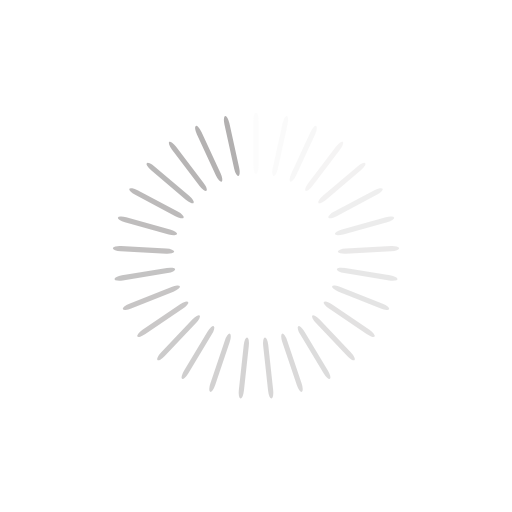
t = 0.00 s
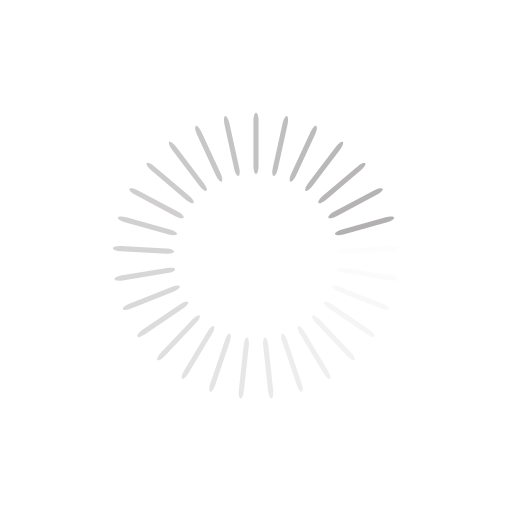
t = 0.26 s
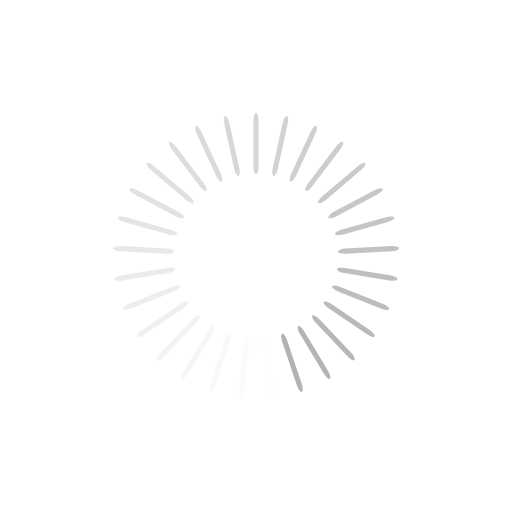
t = 0.51 s
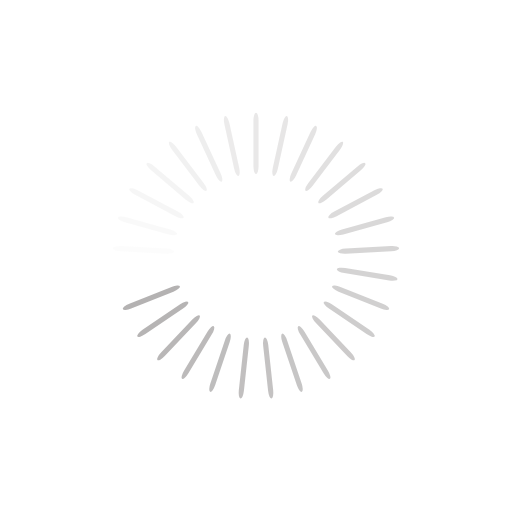
t = 0.77 s

The animated SVG that drew these frames (rendered in a browser with its animation timeline set to each time). Animation: 29 SMIL elements (animate=29); one cycle of 1.02 s, repeats indefinitely.

<?xml version="1.0" encoding="utf-8"?>
<svg xmlns="http://www.w3.org/2000/svg" xmlns:xlink="http://www.w3.org/1999/xlink" style="margin: auto; background: rgb(255, 255, 255); display: block; shape-rendering: auto;" width="204px" height="204px" viewBox="0 0 100 100" preserveAspectRatio="xMidYMid">
<g transform="rotate(0 50 50)">
  <rect x="49.5" y="22" rx="0.5" ry="1.56" width="1" height="12" fill="#b2b0b0">
    <animate attributeName="opacity" values="1;0" keyTimes="0;1" dur="1.0204081632653061s" begin="-0.9852216748768473s" repeatCount="indefinite"></animate>
  </rect>
</g><g transform="rotate(12.413793103448276 50 50)">
  <rect x="49.5" y="22" rx="0.5" ry="1.56" width="1" height="12" fill="#b2b0b0">
    <animate attributeName="opacity" values="1;0" keyTimes="0;1" dur="1.0204081632653061s" begin="-0.9500351864883885s" repeatCount="indefinite"></animate>
  </rect>
</g><g transform="rotate(24.82758620689655 50 50)">
  <rect x="49.5" y="22" rx="0.5" ry="1.56" width="1" height="12" fill="#b2b0b0">
    <animate attributeName="opacity" values="1;0" keyTimes="0;1" dur="1.0204081632653061s" begin="-0.9148486980999296s" repeatCount="indefinite"></animate>
  </rect>
</g><g transform="rotate(37.241379310344826 50 50)">
  <rect x="49.5" y="22" rx="0.5" ry="1.56" width="1" height="12" fill="#b2b0b0">
    <animate attributeName="opacity" values="1;0" keyTimes="0;1" dur="1.0204081632653061s" begin="-0.8796622097114708s" repeatCount="indefinite"></animate>
  </rect>
</g><g transform="rotate(49.6551724137931 50 50)">
  <rect x="49.5" y="22" rx="0.5" ry="1.56" width="1" height="12" fill="#b2b0b0">
    <animate attributeName="opacity" values="1;0" keyTimes="0;1" dur="1.0204081632653061s" begin="-0.844475721323012s" repeatCount="indefinite"></animate>
  </rect>
</g><g transform="rotate(62.06896551724138 50 50)">
  <rect x="49.5" y="22" rx="0.5" ry="1.56" width="1" height="12" fill="#b2b0b0">
    <animate attributeName="opacity" values="1;0" keyTimes="0;1" dur="1.0204081632653061s" begin="-0.8092892329345532s" repeatCount="indefinite"></animate>
  </rect>
</g><g transform="rotate(74.48275862068965 50 50)">
  <rect x="49.5" y="22" rx="0.5" ry="1.56" width="1" height="12" fill="#b2b0b0">
    <animate attributeName="opacity" values="1;0" keyTimes="0;1" dur="1.0204081632653061s" begin="-0.7741027445460944s" repeatCount="indefinite"></animate>
  </rect>
</g><g transform="rotate(86.89655172413794 50 50)">
  <rect x="49.5" y="22" rx="0.5" ry="1.56" width="1" height="12" fill="#b2b0b0">
    <animate attributeName="opacity" values="1;0" keyTimes="0;1" dur="1.0204081632653061s" begin="-0.7389162561576356s" repeatCount="indefinite"></animate>
  </rect>
</g><g transform="rotate(99.3103448275862 50 50)">
  <rect x="49.5" y="22" rx="0.5" ry="1.56" width="1" height="12" fill="#b2b0b0">
    <animate attributeName="opacity" values="1;0" keyTimes="0;1" dur="1.0204081632653061s" begin="-0.7037297677691767s" repeatCount="indefinite"></animate>
  </rect>
</g><g transform="rotate(111.72413793103448 50 50)">
  <rect x="49.5" y="22" rx="0.5" ry="1.56" width="1" height="12" fill="#b2b0b0">
    <animate attributeName="opacity" values="1;0" keyTimes="0;1" dur="1.0204081632653061s" begin="-0.6685432793807179s" repeatCount="indefinite"></animate>
  </rect>
</g><g transform="rotate(124.13793103448276 50 50)">
  <rect x="49.5" y="22" rx="0.5" ry="1.56" width="1" height="12" fill="#b2b0b0">
    <animate attributeName="opacity" values="1;0" keyTimes="0;1" dur="1.0204081632653061s" begin="-0.6333567909922591s" repeatCount="indefinite"></animate>
  </rect>
</g><g transform="rotate(136.55172413793105 50 50)">
  <rect x="49.5" y="22" rx="0.5" ry="1.56" width="1" height="12" fill="#b2b0b0">
    <animate attributeName="opacity" values="1;0" keyTimes="0;1" dur="1.0204081632653061s" begin="-0.5981703026038002s" repeatCount="indefinite"></animate>
  </rect>
</g><g transform="rotate(148.9655172413793 50 50)">
  <rect x="49.5" y="22" rx="0.5" ry="1.56" width="1" height="12" fill="#b2b0b0">
    <animate attributeName="opacity" values="1;0" keyTimes="0;1" dur="1.0204081632653061s" begin="-0.5629838142153414s" repeatCount="indefinite"></animate>
  </rect>
</g><g transform="rotate(161.3793103448276 50 50)">
  <rect x="49.5" y="22" rx="0.5" ry="1.56" width="1" height="12" fill="#b2b0b0">
    <animate attributeName="opacity" values="1;0" keyTimes="0;1" dur="1.0204081632653061s" begin="-0.5277973258268825s" repeatCount="indefinite"></animate>
  </rect>
</g><g transform="rotate(173.79310344827587 50 50)">
  <rect x="49.5" y="22" rx="0.5" ry="1.56" width="1" height="12" fill="#b2b0b0">
    <animate attributeName="opacity" values="1;0" keyTimes="0;1" dur="1.0204081632653061s" begin="-0.49261083743842365s" repeatCount="indefinite"></animate>
  </rect>
</g><g transform="rotate(186.20689655172413 50 50)">
  <rect x="49.5" y="22" rx="0.5" ry="1.56" width="1" height="12" fill="#b2b0b0">
    <animate attributeName="opacity" values="1;0" keyTimes="0;1" dur="1.0204081632653061s" begin="-0.4574243490499648s" repeatCount="indefinite"></animate>
  </rect>
</g><g transform="rotate(198.6206896551724 50 50)">
  <rect x="49.5" y="22" rx="0.5" ry="1.56" width="1" height="12" fill="#b2b0b0">
    <animate attributeName="opacity" values="1;0" keyTimes="0;1" dur="1.0204081632653061s" begin="-0.422237860661506s" repeatCount="indefinite"></animate>
  </rect>
</g><g transform="rotate(211.0344827586207 50 50)">
  <rect x="49.5" y="22" rx="0.5" ry="1.56" width="1" height="12" fill="#b2b0b0">
    <animate attributeName="opacity" values="1;0" keyTimes="0;1" dur="1.0204081632653061s" begin="-0.3870513722730472s" repeatCount="indefinite"></animate>
  </rect>
</g><g transform="rotate(223.44827586206895 50 50)">
  <rect x="49.5" y="22" rx="0.5" ry="1.56" width="1" height="12" fill="#b2b0b0">
    <animate attributeName="opacity" values="1;0" keyTimes="0;1" dur="1.0204081632653061s" begin="-0.35186488388458836s" repeatCount="indefinite"></animate>
  </rect>
</g><g transform="rotate(235.86206896551724 50 50)">
  <rect x="49.5" y="22" rx="0.5" ry="1.56" width="1" height="12" fill="#b2b0b0">
    <animate attributeName="opacity" values="1;0" keyTimes="0;1" dur="1.0204081632653061s" begin="-0.31667839549612953s" repeatCount="indefinite"></animate>
  </rect>
</g><g transform="rotate(248.27586206896552 50 50)">
  <rect x="49.5" y="22" rx="0.5" ry="1.56" width="1" height="12" fill="#b2b0b0">
    <animate attributeName="opacity" values="1;0" keyTimes="0;1" dur="1.0204081632653061s" begin="-0.2814919071076707s" repeatCount="indefinite"></animate>
  </rect>
</g><g transform="rotate(260.6896551724138 50 50)">
  <rect x="49.5" y="22" rx="0.5" ry="1.56" width="1" height="12" fill="#b2b0b0">
    <animate attributeName="opacity" values="1;0" keyTimes="0;1" dur="1.0204081632653061s" begin="-0.24630541871921183s" repeatCount="indefinite"></animate>
  </rect>
</g><g transform="rotate(273.1034482758621 50 50)">
  <rect x="49.5" y="22" rx="0.5" ry="1.56" width="1" height="12" fill="#b2b0b0">
    <animate attributeName="opacity" values="1;0" keyTimes="0;1" dur="1.0204081632653061s" begin="-0.211118930330753s" repeatCount="indefinite"></animate>
  </rect>
</g><g transform="rotate(285.51724137931035 50 50)">
  <rect x="49.5" y="22" rx="0.5" ry="1.56" width="1" height="12" fill="#b2b0b0">
    <animate attributeName="opacity" values="1;0" keyTimes="0;1" dur="1.0204081632653061s" begin="-0.17593244194229418s" repeatCount="indefinite"></animate>
  </rect>
</g><g transform="rotate(297.9310344827586 50 50)">
  <rect x="49.5" y="22" rx="0.5" ry="1.56" width="1" height="12" fill="#b2b0b0">
    <animate attributeName="opacity" values="1;0" keyTimes="0;1" dur="1.0204081632653061s" begin="-0.14074595355383535s" repeatCount="indefinite"></animate>
  </rect>
</g><g transform="rotate(310.3448275862069 50 50)">
  <rect x="49.5" y="22" rx="0.5" ry="1.56" width="1" height="12" fill="#b2b0b0">
    <animate attributeName="opacity" values="1;0" keyTimes="0;1" dur="1.0204081632653061s" begin="-0.1055594651653765s" repeatCount="indefinite"></animate>
  </rect>
</g><g transform="rotate(322.7586206896552 50 50)">
  <rect x="49.5" y="22" rx="0.5" ry="1.56" width="1" height="12" fill="#b2b0b0">
    <animate attributeName="opacity" values="1;0" keyTimes="0;1" dur="1.0204081632653061s" begin="-0.07037297677691767s" repeatCount="indefinite"></animate>
  </rect>
</g><g transform="rotate(335.17241379310343 50 50)">
  <rect x="49.5" y="22" rx="0.5" ry="1.56" width="1" height="12" fill="#b2b0b0">
    <animate attributeName="opacity" values="1;0" keyTimes="0;1" dur="1.0204081632653061s" begin="-0.035186488388458836s" repeatCount="indefinite"></animate>
  </rect>
</g><g transform="rotate(347.58620689655174 50 50)">
  <rect x="49.5" y="22" rx="0.5" ry="1.56" width="1" height="12" fill="#b2b0b0">
    <animate attributeName="opacity" values="1;0" keyTimes="0;1" dur="1.0204081632653061s" begin="0s" repeatCount="indefinite"></animate>
  </rect>
</g>
<!-- [ldio] generated by https://loading.io/ --></svg>
